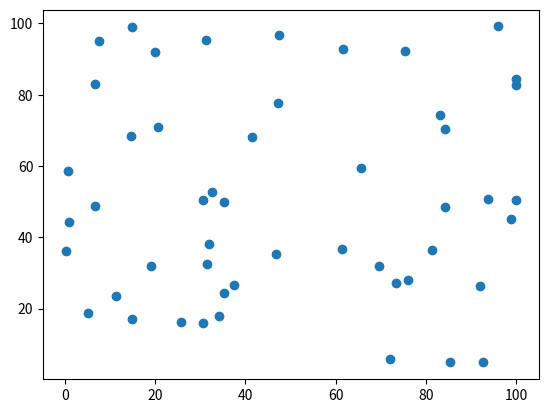

Generate this figure with matplotlib:
#generating a scatter plot with random data using matplotlib
#ensure you have installed numpy and matplotlib
import numpy as np
import matplotlib.pyplot as plt



x_data= np.random.random(50)*100
y_data = np.random.random(50) * 100
plt.scatter(x_data,y_data)
plt.show()
